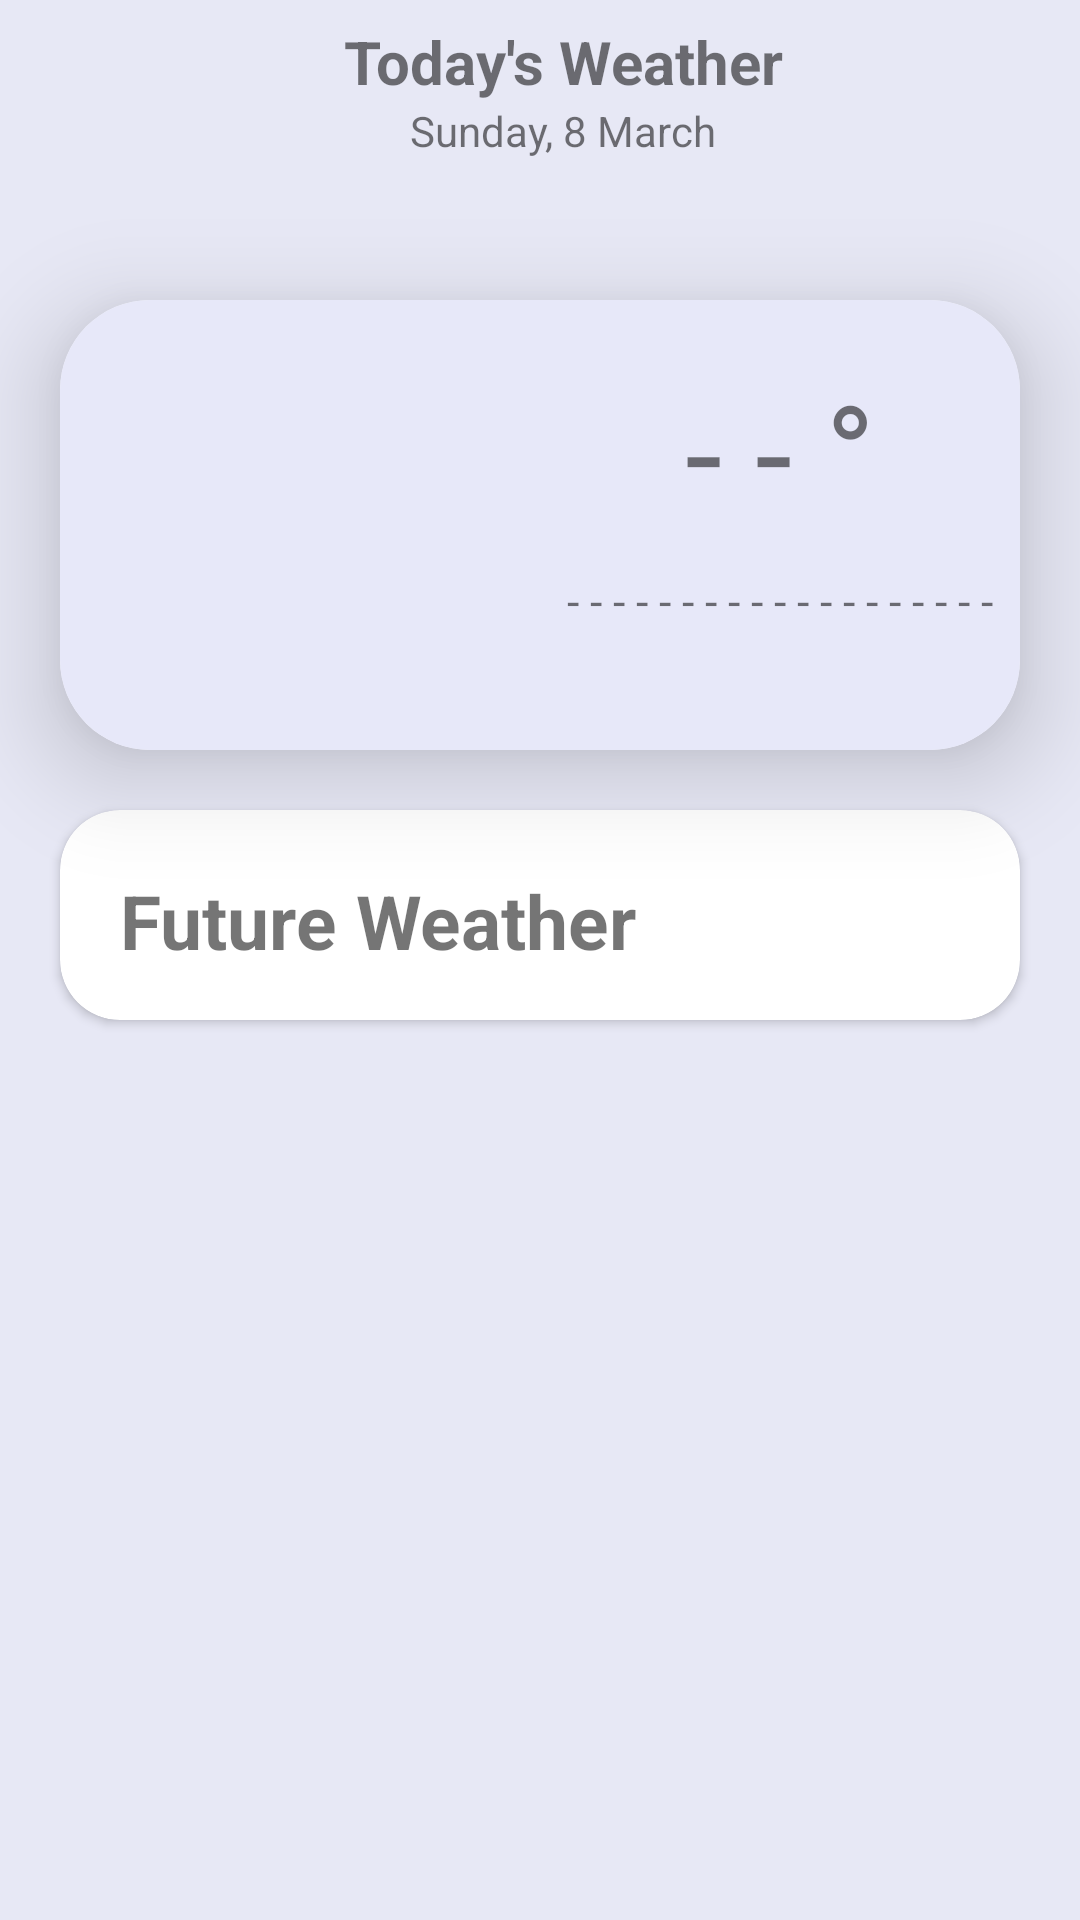

Here is an Android app screen rendered from its layout file. Give the layout XML and the strings, colors and styles it references.
<!-- AndroidManifest.xml: application theme Theme.WeatherApp -->
<!-- res/layout/activity_detail.xml -->
<?xml version="1.0" encoding="utf-8"?>
<LinearLayout xmlns:android="http://schemas.android.com/apk/res/android"
    xmlns:app="http://schemas.android.com/apk/res-auto"
    xmlns:tools="http://schemas.android.com/tools"
    android:layout_width="match_parent"
    android:layout_height="match_parent"
    android:orientation="vertical"
    android:background="#e7e8f5"
    tools:context=".activities.DetailActivity">


    <androidx.appcompat.widget.Toolbar
        android:id="@+id/toolbar2"
        android:layout_width="match_parent"
        android:layout_height="60dp"
        app:layout_constraintEnd_toEndOf="parent"
        app:layout_constraintHorizontal_bias="0.5"
        app:layout_constraintStart_toStartOf="parent"
        app:layout_constraintTop_toTopOf="parent">

        <LinearLayout
            android:layout_width="match_parent"
            android:layout_height="match_parent"
            android:gravity="center"
            android:orientation="vertical"
            app:layout_constraintEnd_toEndOf="parent"
            app:layout_constraintHorizontal_bias="0.5"
            app:layout_constraintStart_toStartOf="parent">

            <TextView
                android:layout_width="wrap_content"
                android:layout_height="wrap_content"
                android:text="Today's Weather"
                android:textSize="20sp"
                android:textStyle="bold" />

            <TextView
                android:layout_width="wrap_content"
                android:layout_height="wrap_content"
                android:text="Sunday, 8 March" />
        </LinearLayout>
    </androidx.appcompat.widget.Toolbar>

    <androidx.cardview.widget.CardView
        android:id="@+id/cardView"
        android:layout_width="match_parent"
        android:layout_height="wrap_content"
        android:layout_marginStart="20dp"
        android:layout_marginTop="40dp"
        android:layout_marginEnd="20dp"
        app:cardCornerRadius="30dp"
        app:cardElevation="20dp"
        app:layout_constraintEnd_toEndOf="parent"
        app:layout_constraintStart_toStartOf="parent"
        app:layout_constraintTop_toBottomOf="@+id/toolbar2">

        <LinearLayout
            android:layout_width="match_parent"
            android:layout_height="wrap_content"
            android:background="#e7e8f9"
            android:orientation="horizontal">

            <ImageView
                android:id="@+id/ivToday"
                android:layout_width="160dp"
                android:layout_height="150dp"
                android:padding="20dp"
                android:src="@drawable/weather" />

            <LinearLayout
                android:layout_width="match_parent"
                android:layout_height="wrap_content"
                android:gravity="center"
                android:orientation="vertical">

                <TextView
                    android:id="@+id/tv_temp"
                    android:layout_width="wrap_content"
                    android:layout_height="wrap_content"
                    android:padding="10dp"
                    android:layout_marginTop="10dp"
                    android:text="- - °"
                    android:textSize="45sp" />

                <TextView
                    android:id="@+id/tv_desc"
                    android:layout_width="wrap_content"
                    android:layout_height="wrap_content"
                    android:text="- - - - - - - - - - - - - - - - - - -"
                    android:textSize="15sp" />
            </LinearLayout>
        </LinearLayout>
    </androidx.cardview.widget.CardView>

    <androidx.cardview.widget.CardView
        android:layout_width="match_parent"
        android:layout_height="wrap_content"
        app:layout_constraintEnd_toEndOf="parent"
        android:layout_margin="20dp"
        app:cardCornerRadius="20dp"
        app:layout_constraintStart_toStartOf="parent"
        app:layout_constraintTop_toBottomOf="@+id/cardView">
        <LinearLayout
            android:layout_width="match_parent"
            android:layout_height="wrap_content"
            android:orientation="vertical">
            <TextView
                android:layout_width="match_parent"
                android:layout_height="30dp"
                android:text="Future Weather"
                android:layout_margin="20dp"
                android:textSize="25sp"
                android:textStyle="bold"/>
            <androidx.recyclerview.widget.RecyclerView
                android:id="@+id/rv_details"
                android:layout_width="match_parent"
                tools:listitem="@layout/item_future"
                android:layout_height="wrap_content"/>
        </LinearLayout>
    </androidx.cardview.widget.CardView>
</LinearLayout>
<!-- res/layout/item_future.xml (included above) -->
<?xml version="1.0" encoding="utf-8"?>
<LinearLayout xmlns:android="http://schemas.android.com/apk/res/android"
    android:layout_width="match_parent"
    android:layout_height="wrap_content"
    android:orientation="vertical"
    xmlns:app="http://schemas.android.com/apk/res-auto">
    <androidx.cardview.widget.CardView
        android:id="@+id/cardView"
        android:layout_width="match_parent"
        android:layout_height="wrap_content"
        app:layout_constraintEnd_toEndOf="parent"
        app:layout_constraintStart_toStartOf="parent"
        app:layout_constraintTop_toBottomOf="@+id/toolbar2">

        <LinearLayout
            android:layout_width="match_parent"
            android:layout_height="wrap_content"
            android:orientation="horizontal">

            <ImageView
                android:id="@+id/iv_images"
                android:layout_width="100dp"
                android:layout_height="100dp"
                android:padding="20dp"
                android:src="@drawable/weather" />
            <TextView
                android:id="@+id/tvTemp"
                android:layout_width="wrap_content"
                android:layout_height="wrap_content"
                android:text="23°"
                android:layout_marginStart="10dp"
                android:layout_gravity="center"
                android:textSize="30sp"/>

            <LinearLayout
                android:layout_width="match_parent"
                android:layout_height="match_parent"
                android:gravity="center_vertical"
                android:layout_marginStart="10dp"
                android:orientation="vertical">

                <TextView
                    android:id="@+id/tv_day"
                    android:layout_width="wrap_content"
                    android:layout_height="wrap_content"
                    android:text="Monday"
                    android:textSize="18sp"
                    android:textStyle="bold" />

                <TextView
                    android:id="@+id/tv_desc"
                    android:layout_width="wrap_content"
                    android:layout_height="wrap_content"
                    android:text="9 March 2022"
                    android:textSize="15sp" />


            </LinearLayout>
        </LinearLayout>
    </androidx.cardview.widget.CardView>


</LinearLayout>
<!-- resources referenced by this layout -->
<resources>
  <style name="Theme.WeatherApp" parent="Theme.MaterialComponents.DayNight.NoActionBar">
          
          <item name="colorPrimary">#e7e8f5</item>
          <item name="colorPrimaryVariant">#e7e8f5</item>
          <item name="colorOnPrimary">@color/white</item>
          
          <item name="colorSecondary">@color/teal_200</item>
          <item name="colorSecondaryVariant">@color/teal_700</item>
          <item name="colorOnSecondary">@color/black</item>
          
          <item name="android:statusBarColor">#e7e8f5</item>
          <item name="android:windowLightStatusBar">true</item>
          
      </style>
  <color name="white">#FFFFFFFF</color>
  <color name="teal_200">#FF03DAC5</color>
  <color name="teal_700">#FF018786</color>
  <color name="black">#FF000000</color>
</resources>
